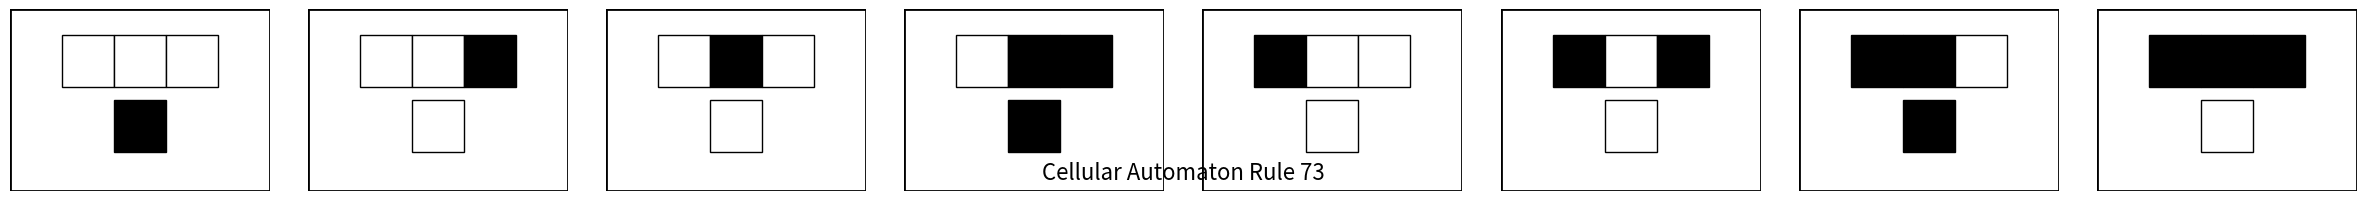

This chart was generated by the following Python code:
import matplotlib.patches as patches
import matplotlib.pyplot as plt


def rule_states(rule_number: int) -> None:
    """
    Visualize a 1D cellular automaton rule states and their transitions.

    Parameters
    ----------
    rule_number : int
        The rule number for the 1D cellular automaton.
    """
    rule_binary = format(rule_number, "08b")[
        ::-1
    ]  # Rule binary representation, reversed for indexing

    fig, axs = plt.subplots(1, 8, figsize=(24, 2.5))  # Figure size adjusted for clarity

    padding_between_states = (
        0.5  # Padding between the current state and the new cell state
    )

    # Adjust the centering by shifting cells slightly to the left
    shift_left_amount = 0.5  # Amount to shift the cells left for better centering

    for i, ax in enumerate(axs):
        state_str = format(i, "03b")  # Current state as a binary string

        # Adjusted center_x for slight leftward shift
        center_x = (4 - 3) / 2 - shift_left_amount

        # Draw a white box with a black border for visual separation
        ax.add_patch(
            patches.Rectangle(
                (-1, 0),
                5,
                3 + padding_between_states,
                linewidth=2,
                edgecolor="black",
                facecolor="white",
            )
        )

        # Drawing the current cell state and its neighbors, centered with leftward adjustment
        for pos, bit in enumerate(state_str):
            cell_color = "black" if bit == "1" else "white"
            ax.add_patch(
                patches.Rectangle(
                    (center_x + pos, 2),
                    1,
                    1,
                    linewidth=1,
                    edgecolor="black",
                    facecolor=cell_color,
                )
            )

        # Drawing the new cell state with padding, centered beneath the current state with leftward adjustment
        result_state = rule_binary[i]
        result_color = "black" if result_state == "1" else "white"
        ax.add_patch(
            patches.Rectangle(
                (center_x + 1, 1 - padding_between_states / 2),
                1,
                1,
                linewidth=1,
                edgecolor="black",
                facecolor=result_color,
            )
        )

        # Adjusting axes and aspect ratio for visual clarity and centering
        ax.set_xlim(-1, 4)
        ax.set_ylim(0, 3 + padding_between_states)
        ax.axis("off")
        ax.set_aspect("equal")  # Ensure the cells are square

    # Add a title below the figure
    plt.suptitle(f"Cellular Automaton Rule {rule_number}", fontsize=16, y=0.18)

    plt.tight_layout()
    plt.show()


# Visualize Rule 30 with cells slightly shifted to the left
rule_states(73)
